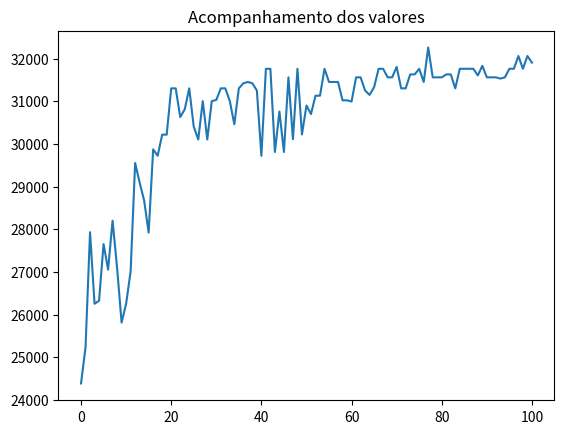

Recreate this plot in Python.
from random import random
import matplotlib.pyplot as plt
import datetime

class Produto():
    def __init__(self, nome, espaco, peso, valor):
        self.nome = nome
        self.espaco = espaco
        self.peso = peso
        self.valor = valor
        
class Individuo():
    def __init__(self, espacos, pesos, valores, limite_espacos, limite_pesos, geracao=0):
        self.espacos = espacos
        self.pesos = pesos
        self.valores = valores
        self.limite_espacos = limite_espacos
        self.limite_pesos = limite_pesos
        self.nota_avaliacao = 0
        self.espaco_usado = 0
        self.peso_usado = 0
        self.geracao = geracao
        self.cromossomo = []
        
        for i in range(len(espacos)):
            if random() < 0.5:
                self.cromossomo.append("0")
            else:
                self.cromossomo.append("1")
                
    def avaliacao(self):
        nota = 0
        soma_espacos = 0
        soma_pesos = 0
        for i in range(len(self.cromossomo)):
            if self.cromossomo[i] == '1':
                soma_pesos += self.pesos[i]
                soma_espacos += self.espacos[i]
                if (soma_pesos <= self.limite_pesos) and (soma_espacos <= self.limite_espacos):                    
                    nota += self.valores[i]
                else: 
                    nota = 1

        self.nota_avaliacao = nota
        self.espaco_usado = soma_espacos
        self.peso_usado = soma_pesos
        
    def crossover(self, outro_individuo):
        corte = round(random()  * len(self.cromossomo))
        
        filho1 = outro_individuo.cromossomo[0:corte] + self.cromossomo[corte::]
        filho2 = self.cromossomo[0:corte] + outro_individuo.cromossomo[corte::]
        
        filhos = [Individuo(self.espacos, self.pesos, self.valores, self.limite_espacos, self.limite_pesos, self.geracao + 1),
                  Individuo(self.espacos, self.pesos, self.valores, self.limite_espacos, self.limite_pesos, self.geracao + 1)]
        filhos[0].cromossomo = filho1
        filhos[1].cromossomo = filho2
        return filhos
    
    def mutacao(self, taxa_mutacao):
        for i in range(len(self.cromossomo)):
            if random() < taxa_mutacao:
                if self.cromossomo[i] == '1':
                    self.cromossomo[i] = '0'
                else:
                    self.cromossomo[i] = '1'
        return self
        
class AlgoritmoGenetico():
    def __init__(self, tamanho_populacao):
        self.tamanho_populacao = tamanho_populacao
        self.populacao = []
        self.geracao = 0
        self.melhor_solucao = 0
        self.lista_solucoes = []
                
    def inicializa_populacao(self, espacos, pesos, valores, limite_espacos, limite_pesos):
        for i in range(self.tamanho_populacao):
            self.populacao.append(Individuo(espacos, pesos, valores, limite_espacos, limite_pesos))
        self.melhor_solucao = self.populacao[0]
        
    def ordena_populacao(self):
        self.populacao = sorted(self.populacao,
                                key = lambda populacao: populacao.nota_avaliacao,
                                reverse = True)
        
    def melhor_individuo(self, individuo):
        if individuo.nota_avaliacao > self.melhor_solucao.nota_avaliacao:
            self.melhor_solucao = individuo
            
    def soma_avaliacoes(self):
        soma = 0
        for individuo in self.populacao:
           soma += individuo.nota_avaliacao
        return soma
    
    def seleciona_pai(self, soma_avaliacao):
        pai = -1
        valor_sorteado = random() * soma_avaliacao
        soma = 0
        i = 0
        while i < len(self.populacao) and soma < valor_sorteado:
            soma += self.populacao[i].nota_avaliacao
            pai += 1
            i += 1
        return pai
    
    def visualiza_geracao(self):
        timeDiff = datetime.datetime.now() - startTime
        melhor = self.populacao[0]
        print("G:%s -> Valor: %s Espaço: %s  Peso: %s \n       Cromossomo: %s   Tempo: %s" % (self.populacao[0].geracao,
                                                               melhor.nota_avaliacao,
                                                               melhor.espaco_usado,
                                                               melhor.peso_usado,
                                                               melhor.cromossomo, 
                                                               str(timeDiff)))
    
    def resolver(self, taxa_mutacao, numero_geracoes, espacos, pesos, valores, limite_espacos, limite_pesos):
        self.inicializa_populacao(espacos, pesos, valores, limite_espacos, limite_pesos)
        
        for individuo in self.populacao:
            individuo.avaliacao()
        
        self.ordena_populacao()
        self.melhor_solucao = self.populacao[0]
        self.lista_solucoes.append(self.melhor_solucao.nota_avaliacao)
        
        self.visualiza_geracao()
        
        for geracao in range(numero_geracoes):
            soma_avaliacao = self.soma_avaliacoes()
            nova_populacao = []
            
            for individuos_gerados in range(0, self.tamanho_populacao, 2):
                pai1 = self.seleciona_pai(soma_avaliacao)
                pai2 = self.seleciona_pai(soma_avaliacao)
                
                filhos = self.populacao[pai1].crossover(self.populacao[pai2])
                
                nova_populacao.append(filhos[0].mutacao(taxa_mutacao))
                nova_populacao.append(filhos[1].mutacao(taxa_mutacao))
            
            self.populacao = list(nova_populacao)
            
            for individuo in self.populacao:
                individuo.avaliacao()
            
            self.ordena_populacao()
            
            self.visualiza_geracao()
            
            melhor = self.populacao[0]
            self.lista_solucoes.append(melhor.nota_avaliacao)
            self.melhor_individuo(melhor)
        
        print("\nMelhor solução -> G: %s Valor: %s Espaço: %s Peso: %s Cromossomo: %s" %
              (self.melhor_solucao.geracao,
               self.melhor_solucao.nota_avaliacao,
               self.melhor_solucao.espaco_usado,
               self.melhor_solucao.peso_usado,
               self.melhor_solucao.cromossomo))
        
        return self.melhor_solucao.cromossomo
        
        
if __name__ == '__main__':
    #p1 = Produto("Iphone 6", 0.0000899, 2199.12)
    lista_produtos = []
    lista_produtos.append(Produto("Geladeira Dako", 0.751, 30, 999.90))
    lista_produtos.append(Produto("Iphone 6", 0.0000899, 5, 2911.12))
    lista_produtos.append(Produto("Iphone 8", 0.0000899, 5, 3499.00))
    lista_produtos.append(Produto("TV 58' ", 0.398, 20, 1856.99))
    lista_produtos.append(Produto("TV 55' ", 0.286, 16, 1738.99))
    lista_produtos.append(Produto("TV 50' ", 0.274, 14, 1529.90))
    lista_produtos.append(Produto("TV 42' ", 0.200, 12.1, 1399.00))
    lista_produtos.append(Produto("Home Theater Blu-ray 3D", 0.200, 9.5, 2590.00))
    lista_produtos.append(Produto("Notebook Dell", 0.00350, 3, 2499.90))
    lista_produtos.append(Produto("Ventilador Panasonic", 0.0796, 2.5, 199.90))
    lista_produtos.append(Produto("Microondas Electrolux", 0.0424, 9.4, 308.66))
    lista_produtos.append(Produto("Microondas LG", 0.0544, 9.4, 429.90))
    lista_produtos.append(Produto("Microondas Panasonic", 0.0319, 9, 299.29))
    lista_produtos.append(Produto("Geladeira Brastemp", 0.635, 31, 1049.00))
    lista_produtos.append(Produto("Geladeira Consul", 0.870, 33, 1199.89))
    lista_produtos.append(Produto("Notebook Lenovo", 0.00498, 3, 1999.90))
    lista_produtos.append(Produto("Notebook Asus", 0.00527, 3, 3999.00))
    lista_produtos.append(Produto("Split 7000BTUs", 0.512, 25, 899.00))
    lista_produtos.append(Produto("Split 9000BTUs", 0.532, 28.7, 1244.00))
    lista_produtos.append(Produto("Split 12000BTUs", 0.580, 30, 1499.00))
    lista_produtos.append(Produto("Split 30000BTUs", 0.590, 35, 2499.00))
    lista_produtos.append(Produto("Lavadoura de roupas", 0.490, 35, 4499.00))
    espacos = []
    pesos = []
    valores = []
    nomes = []
    for produto in lista_produtos:
        espacos.append(produto.espaco)
        pesos.append(produto.peso)
        valores.append(produto.valor)
        nomes.append(produto.nome)
    limite = 3
    limitep = 300
    tamanho_populacao = 100
    taxa_mutacao = 0.01
    numero_geracoes = 100
    startTime = datetime.datetime.now()
    ag = AlgoritmoGenetico(tamanho_populacao)
    resultado = ag.resolver(taxa_mutacao, numero_geracoes, espacos, pesos, valores, limite, limitep)
    for i in range(len(lista_produtos)):
        if resultado[i] == '1':
            print("Nome: %s Valor: %s Peso: %s " % (lista_produtos[i].nome,
                                             lista_produtos[i].valor, 
                                             lista_produtos[i].peso))
    #for valor in ag.lista_solucoes:
    #    print(valor)
    plt.plot(ag.lista_solucoes)
    plt.title("Acompanhamento dos valores")
    plt.show()
    
    
